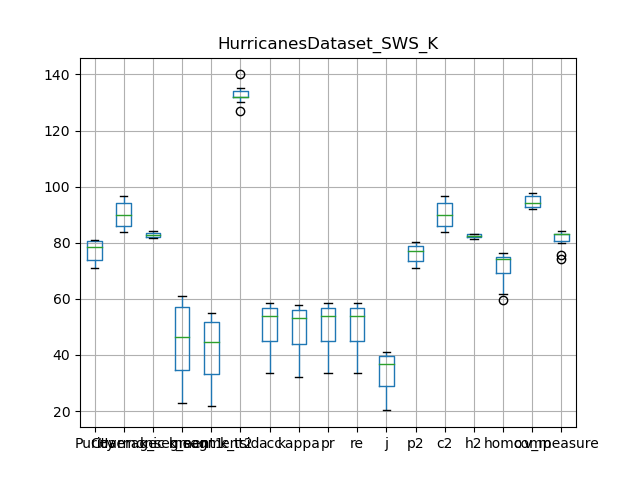

The table this chart was drawn from, first rows:
, Purity, Coverage, Harmonic mean, best parameters, k_segment1, k_segment2, k_tsid, acc, kappa, pr, re, j, p2, c2, h2, homo, comp, v_measure
0, 74.91, 92.46, 82.76, {'interpolation_kernel': 'kinematic', 'w…, 40, 40, 130, 52.79, 51.98, 52.79, 52.79, 35.86, 75.48, 92.46, 83.11, 74.02, 95.32, 83.33
1, 80.63, 85.26, 82.88, {'interpolation_kernel': 'kinematic', 'w…, 57, 55, 134, 58.38, 57.74, 58.38, 58.38, 41.23, 80.11, 85.26, 82.61, 75.58, 92.4, 83.15
2, 80.6, 85.08, 82.78, {'interpolation_kernel': 'kinematic', 'w…, 57, 52, 135, 56.7, 56.03, 56.7, 56.7, 39.56, 78.95, 85.08, 81.9, 74.91, 92.61, 82.83
3, 71.1, 96.38, 81.83, {'interpolation_kernel': 'kinematic', 'w…, 25, 24, 134, 35.16, 33.89, 35.16, 35.16, 21.33, 71.1, 96.38, 81.83, 61.59, 97.69, 75.55
4, 81.03, 87.96, 84.35, {'interpolation_kernel': 'kinematic', 'w…, 57, 51, 132, 57.54, 56.88, 57.54, 57.54, 40.39, 78.95, 87.96, 83.21, 76.52, 93.35, 84.1
5, 71.07, 96.64, 81.91, {'interpolation_kernel': 'kinematic', 'w…, 23, 22, 132, 33.69, 32.28, 33.69, 33.69, 20.25, 71.07, 96.64, 81.91, 59.68, 97.73, 74.1
6, 77.83, 90.45, 83.66, {'interpolation_kernel': 'kinematic', 'w…, 45, 43, 127, 53.41, 52.61, 53.41, 53.41, 36.43, 77.1, 90.45, 83.24, 74.27, 94.38, 83.13
7, 73.72, 94.95, 83, {'interpolation_kernel': 'kinematic', 'w…, 33, 31, 140, 42.36, 41.31, 42.36, 42.36, 26.87, 72.88, 94.95, 82.46, 67.81, 97.3, 79.92
8, 80.11, 83.83, 81.93, {'interpolation_kernel': 'kinematic', 'w…, 61, 53, 132, 56.89, 56.24, 56.89, 56.89, 39.75, 78.75, 83.83, 81.21, 74.32, 91.98, 82.21
9, 78.9, 89.6, 83.91, {'interpolation_kernel': 'kinematic', 'w…, 48, 46, 132, 54.48, 53.74, 54.48, 54.48, 37.43, 77.13, 89.6, 82.9, 74.97, 94.08, 83.45
